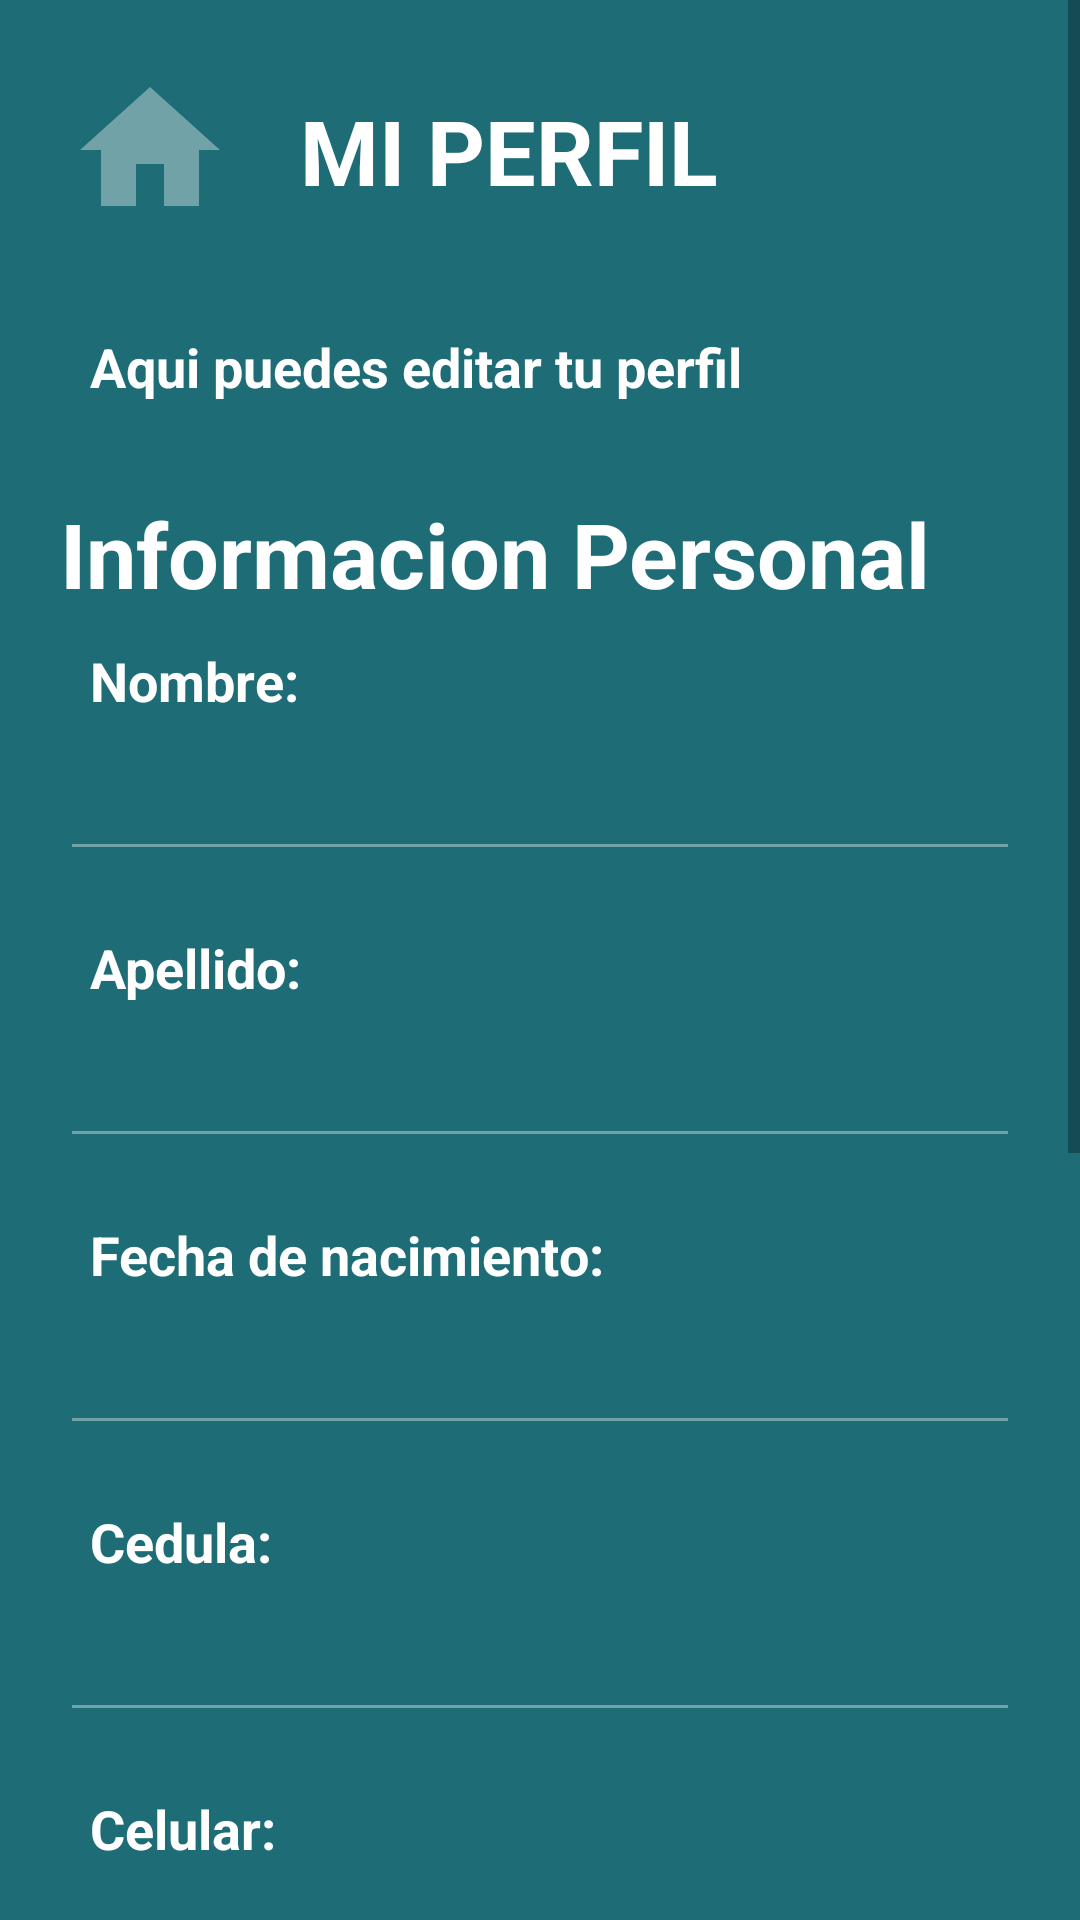

This screen was rendered from an Android layout file. Write that file and the resources it references.
<!-- AndroidManifest.xml: application theme Theme.MedicinaApp -->
<!-- res/layout/activity_perfil.xml -->
<?xml version="1.0" encoding="utf-8"?>
<ScrollView xmlns:android="http://schemas.android.com/apk/res/android"
    xmlns:app="http://schemas.android.com/apk/res-auto"
    xmlns:tools="http://schemas.android.com/tools"
    android:layout_width="match_parent"
    android:layout_height="match_parent"
    tools:context=".vistas.PerfilActivity"
    android:background="@color/background">

    <LinearLayout
        android:layout_width="match_parent"
        android:layout_height="match_parent"
        android:orientation="vertical">

        <LinearLayout
            android:layout_width="match_parent"
            android:layout_height="wrap_content"
            android:orientation="horizontal"
            android:padding="10sp">
            <ImageButton
                android:layout_width="80sp"
                android:layout_height="80sp"
                android:src="@drawable/ic_baseline_home_242"
                android:scaleType="fitCenter"
                android:backgroundTint="@color/background"
                android:id="@+id/btnHome"/>
            <TextView
                android:layout_width="match_parent"
                android:layout_height="wrap_content"
                android:layout_marginLeft="10sp"
                android:layout_marginTop="20sp"
                android:text="MI PERFIL"
                android:textAlignment="textStart"
                android:textSize="30sp"
                android:textStyle="bold"
                android:textColor="@color/white"/>
        </LinearLayout>

        <TextView
            android:layout_width="match_parent"
            android:layout_height="wrap_content"
            android:layout_marginLeft="20sp"
            android:padding="10sp"
            android:text="Aqui puedes editar tu perfil"
            android:textAlignment="textStart"
            android:textSize="18sp"
            android:textStyle="bold"
            android:textColor="@color/white"/>

        <TextView
            android:layout_width="match_parent"
            android:layout_height="wrap_content"
            android:layout_marginLeft="20sp"
            android:layout_marginTop="20sp"
            android:text="Informacion Personal"
            android:textAlignment="textStart"
            android:textSize="30sp"
            android:textStyle="bold"
            android:textColor="@color/white"/>

        <TextView
            android:layout_width="match_parent"
            android:layout_height="wrap_content"
            android:layout_marginLeft="20sp"
            android:padding="10sp"
            android:text="Nombre:"
            android:textAlignment="textStart"
            android:textSize="18sp"
            android:textStyle="bold"
            android:textColor="@color/white"/>

        <EditText
            android:id="@+id/txtNombre"
            android:layout_width="match_parent"
            android:layout_height="wrap_content"
            android:layout_marginLeft="20sp"
            android:layout_marginRight="20sp"
            android:layout_marginBottom="10sp"
            android:clickable="false"
            android:enabled="false"
            android:textColor="#A6FFFFFF"
            android:backgroundTint="@color/backbtn"/>

        <TextView
            android:layout_width="match_parent"
            android:layout_height="wrap_content"
            android:layout_marginLeft="20sp"
            android:padding="10sp"
            android:text="Apellido:"
            android:textAlignment="textStart"
            android:textSize="18sp"
            android:textStyle="bold"
            android:textColor="@color/white"/>

        <EditText
            android:id="@+id/txtApellido"
            android:layout_width="match_parent"
            android:layout_height="wrap_content"
            android:layout_marginLeft="20sp"
            android:layout_marginRight="20sp"
            android:layout_marginBottom="10sp"
            android:clickable="false"
            android:enabled="false"
            android:textColor="#A6FFFFFF"
            android:backgroundTint="@color/backbtn"/>

        <TextView
            android:layout_width="match_parent"
            android:layout_height="wrap_content"
            android:layout_marginLeft="20sp"
            android:padding="10sp"
            android:text="Fecha de nacimiento:"
            android:textAlignment="textStart"
            android:textSize="18sp"
            android:textStyle="bold"
            android:textColor="@color/white"/>

        <EditText
            android:id="@+id/txtFechanac"
            android:layout_width="match_parent"
            android:layout_height="wrap_content"
            android:layout_marginLeft="20sp"
            android:layout_marginRight="20sp"
            android:layout_marginBottom="10sp"
            android:clickable="false"
            android:enabled="false"
            android:textColor="#A6FFFFFF"
            android:backgroundTint="@color/backbtn"/>

        <TextView
            android:layout_width="match_parent"
            android:layout_height="wrap_content"
            android:layout_marginLeft="20sp"
            android:padding="10sp"
            android:text="Cedula:"
            android:textAlignment="textStart"
            android:textSize="18sp"
            android:textStyle="bold"
            android:textColor="@color/white"/>

        <EditText
            android:id="@+id/txtCedula"
            android:layout_width="match_parent"
            android:layout_height="wrap_content"
            android:layout_marginLeft="20sp"
            android:layout_marginRight="20sp"
            android:layout_marginBottom="10sp"
            android:clickable="false"
            android:enabled="false"
            android:textColor="#A6FFFFFF"
            android:backgroundTint="@color/backbtn"/>

        <TextView
            android:layout_width="match_parent"
            android:layout_height="wrap_content"
            android:layout_marginLeft="20sp"
            android:padding="10sp"
            android:text="Celular:"
            android:textAlignment="textStart"
            android:textSize="18sp"
            android:textStyle="bold"
            android:textColor="@color/white"/>

        <EditText
            android:id="@+id/txtCelular"
            android:layout_width="match_parent"
            android:layout_height="wrap_content"
            android:layout_marginLeft="20sp"
            android:layout_marginRight="20sp"
            android:layout_marginBottom="10sp"
            android:textColor="@color/white"
            android:backgroundTint="@color/backbtn"/>

        <TextView
            android:layout_width="match_parent"
            android:layout_height="wrap_content"
            android:layout_marginLeft="20sp"
            android:padding="10sp"
            android:text="Provinicia:"
            android:textAlignment="textStart"
            android:textSize="18sp"
            android:textStyle="bold"
            android:textColor="@color/white"
            />

        <EditText
            android:id="@+id/txtProvincia"
            android:layout_width="match_parent"
            android:layout_height="wrap_content"
            android:layout_marginLeft="20sp"
            android:layout_marginRight="20sp"
            android:layout_marginBottom="10sp"
            android:textColor="@color/white"
            android:backgroundTint="@color/backbtn"/>

        <TextView
            android:layout_width="match_parent"
            android:layout_height="wrap_content"
            android:layout_marginLeft="20sp"
            android:padding="10sp"
            android:text="Ciudad:"
            android:textAlignment="textStart"
            android:textSize="18sp"
            android:textStyle="bold"
            android:textColor="@color/white"/>

        <EditText
            android:id="@+id/txtCiudad"
            android:layout_width="match_parent"
            android:layout_height="wrap_content"
            android:layout_marginLeft="20sp"
            android:layout_marginRight="20sp"
            android:layout_marginBottom="10sp"
            android:backgroundTint="@color/backbtn"
            android:textColor="@color/white"/>

        <TextView
            android:layout_width="match_parent"
            android:layout_height="wrap_content"
            android:layout_marginLeft="20sp"
            android:padding="10sp"
            android:text="Direccion de domicilio:"
            android:textAlignment="textStart"
            android:textSize="18sp"
            android:textStyle="bold"
            android:textColor="@color/white"/>

        <EditText
            android:id="@+id/txtDireccion"
            android:layout_width="match_parent"
            android:layout_height="wrap_content"
            android:layout_marginLeft="20sp"
            android:layout_marginRight="20sp"
            android:layout_marginBottom="10sp"
            android:textColor="@color/white"
            android:backgroundTint="@color/backbtn"/>

        <Button
            android:id="@+id/btnGuardarinfo"
            android:layout_width="match_parent"
            android:layout_height="wrap_content"
            android:layout_marginLeft="20sp"
            android:layout_marginRight="20sp"
            android:text="Guardar informacion personal"
            android:backgroundTint="@color/backbtn"/>

        <Button
            android:id="@+id/btnguardarcontra"
            android:layout_width="match_parent"
            android:layout_height="wrap_content"
            android:layout_marginLeft="20sp"
            android:layout_marginRight="20sp"
            android:text="Cambiar contraseña"
            android:backgroundTint="@color/backbtn"/>
    </LinearLayout>
</ScrollView>
<!-- resources referenced by this layout -->
<resources>
  <color name="backbtn">#71a2a7</color>
  <color name="background">#1E6C76</color>
  <color name="white">#FFFFFFFF</color>
  <!-- drawable ic_baseline_home_242 (drawable) -->
  <vector android:height="24dp" android:tint="@color/backbtn"
      android:viewportHeight="24" android:viewportWidth="24"
      android:width="24dp" xmlns:android="http://schemas.android.com/apk/res/android">
      <path android:fillColor="@android:color/white" android:pathData="M10,20v-6h4v6h5v-8h3L12,3 2,12h3v8z"/>
  </vector>
  <style name="Theme.MedicinaApp" parent="Theme.MaterialComponents.DayNight.NoActionBar">
          
          <item name="colorPrimary">#075E54</item>
          <item name="colorPrimaryVariant">#175F68</item>
          <item name="colorOnPrimary">@color/white</item>
          
          <item name="colorSecondary">@color/teal_200</item>
          <item name="colorSecondaryVariant">@color/teal_700</item>
          <item name="colorOnSecondary">@color/black</item>
          
          <item name="android:statusBarColor">?attr/colorPrimaryVariant</item>
          
      </style>
  <color name="teal_200">#FF03DAC5</color>
  <color name="teal_700">#FF018786</color>
  <color name="black">#FF000000</color>
</resources>
